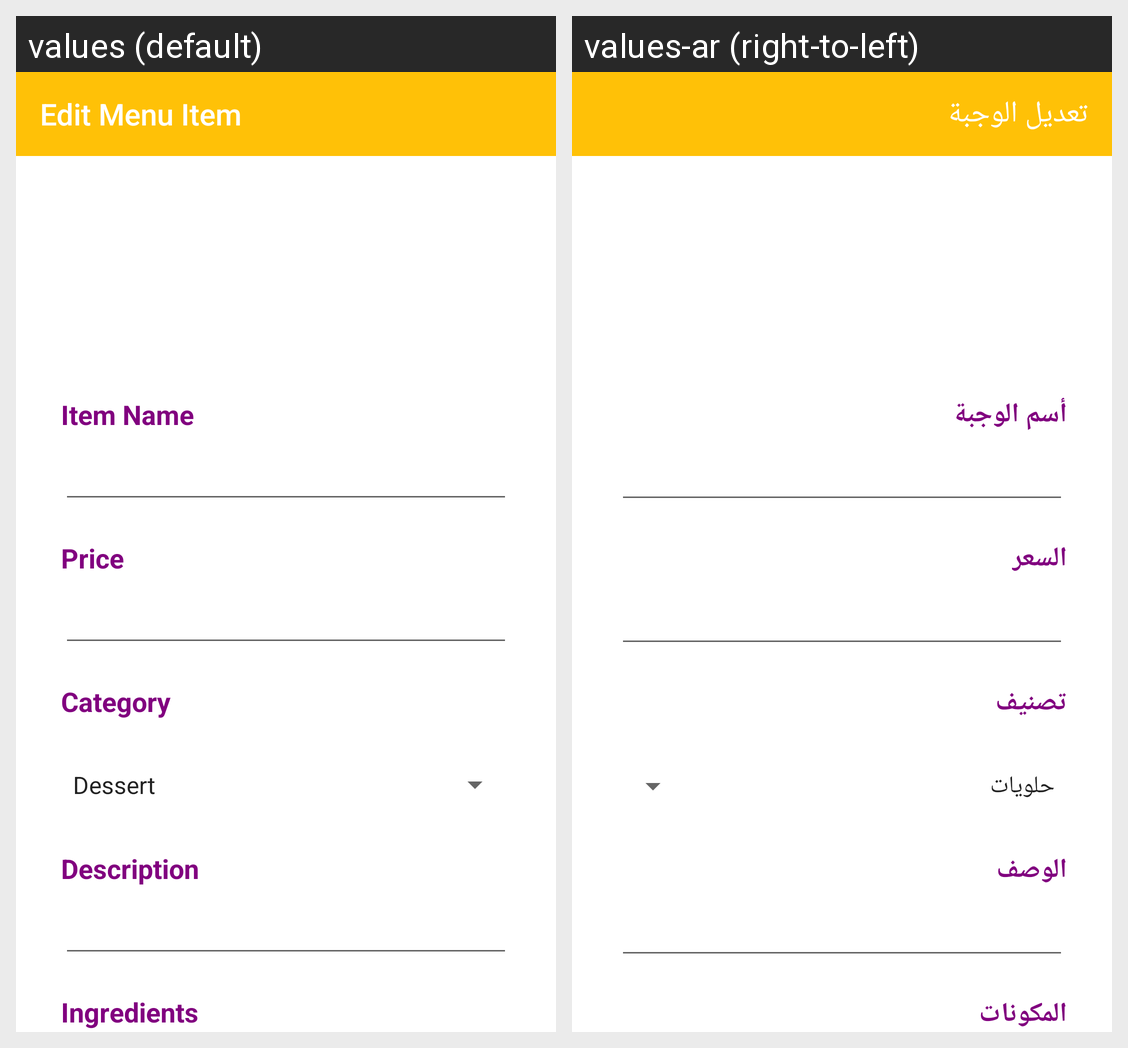

The Android screen above is rendered under two locales of the same app. Produce the string resources it draws, with the default and per-locale values.
Android screen res/layout/activity_edit_menu_items.xml rendered under 2 locales, left to right: values (default), values-ar (right-to-left). Device: Nexus 5 (rendered at 1080×1920; each locale shown at half size, 540×960, under a caption strip naming it); theme AppTheme.
Strings drawn on this screen, with the default value and each locale's value (text and hints the layout hard-codes, and strings that could not be matched under every locale, appear in the picture but are not listed):

edit_menu_item
  values: Edit Menu Item
  values-ar: تعديل الوجبة

NameItem
  values: Item Name
  values-ar: أسم الوجبة

Price
  values: Price
  values-ar: السعر

Category
  values: Category
  values-ar: تصنيف

description
  values: Description
  values-ar: الوصف

Ingredients
  values: Ingredients
  values-ar: المكونات
